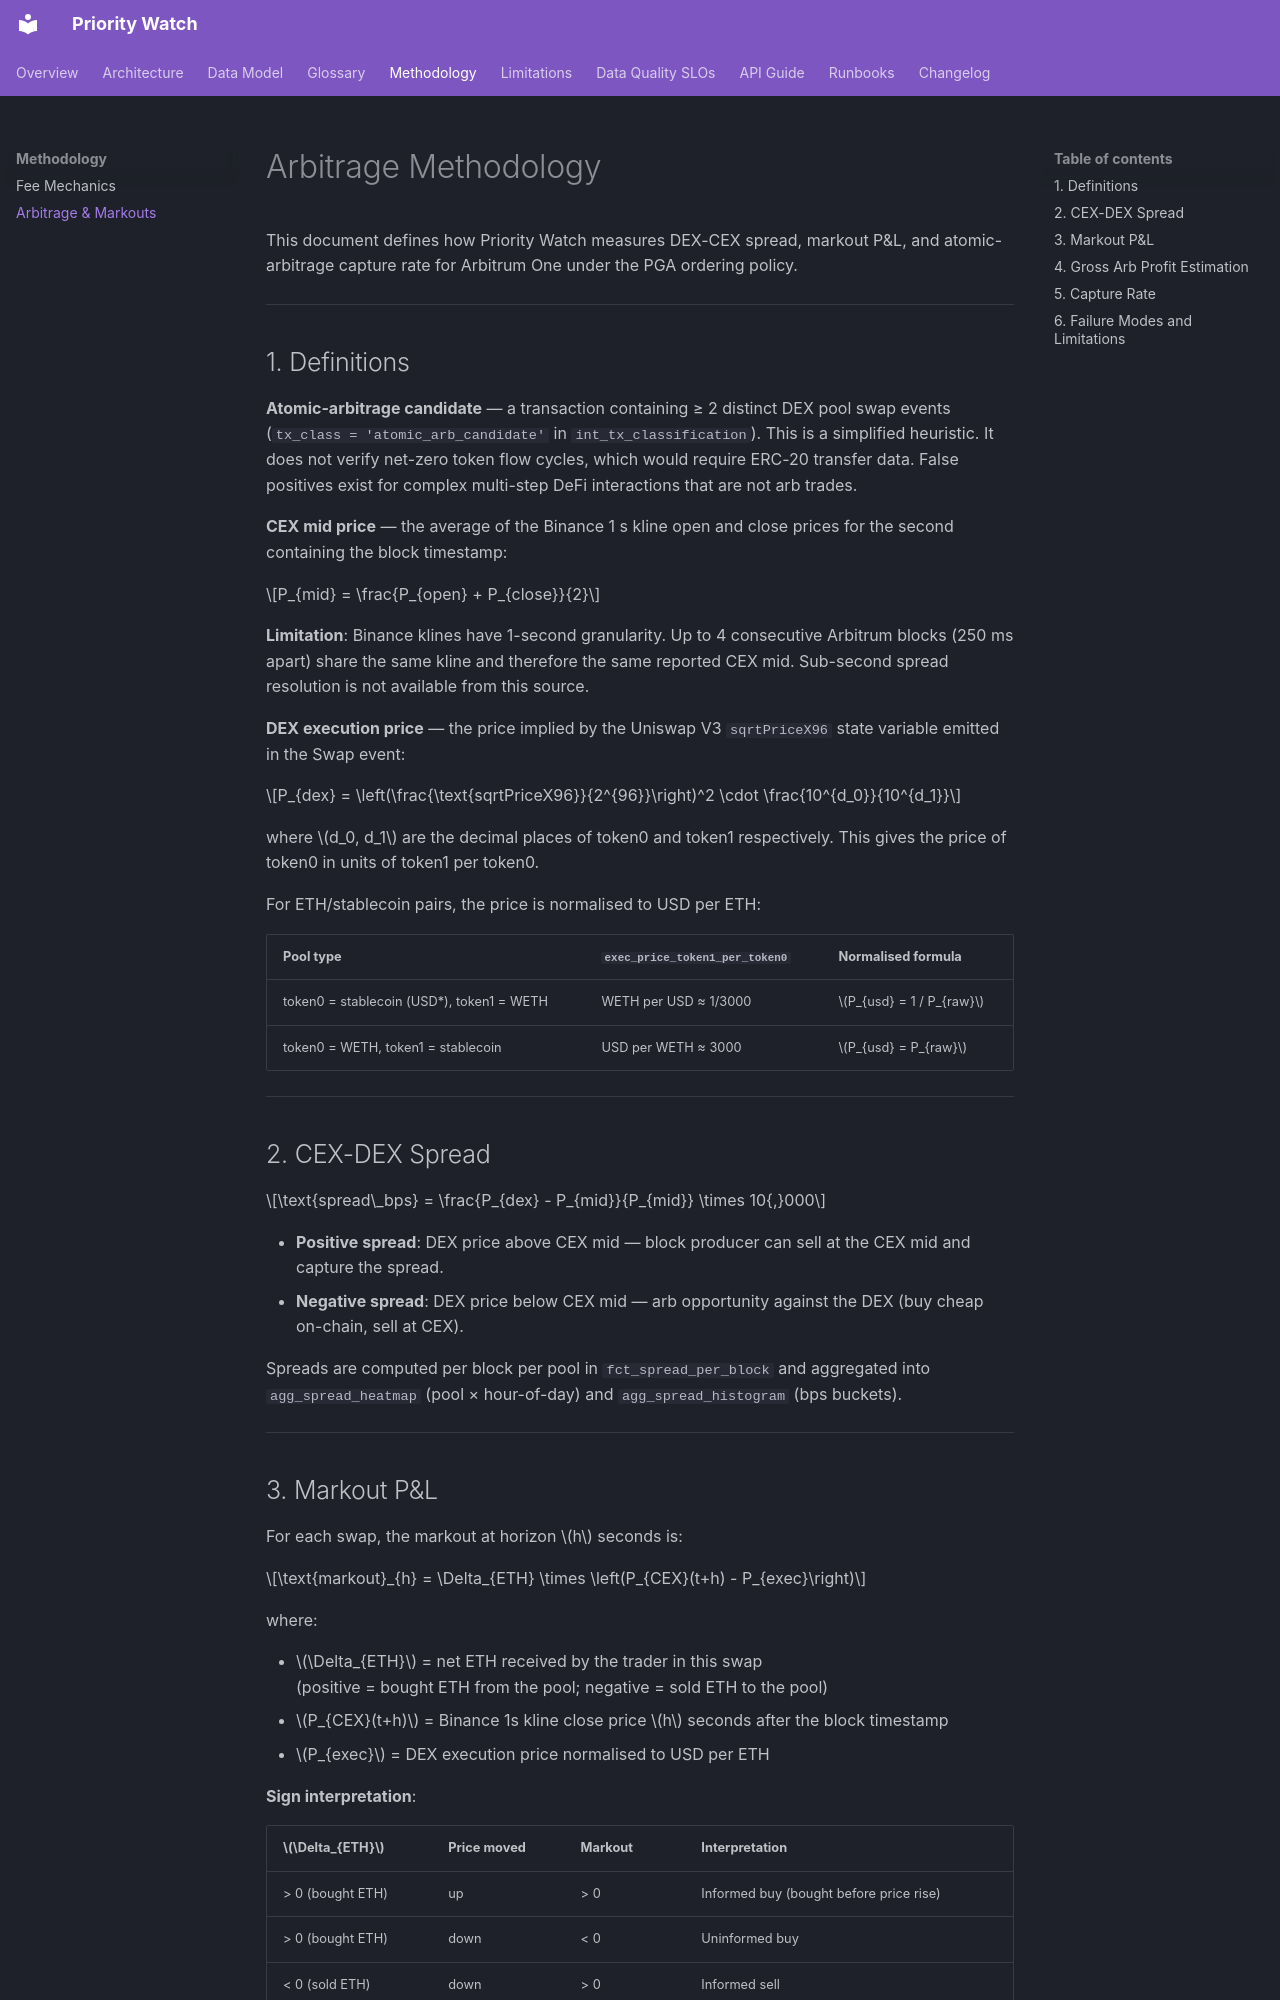

repository: uwezukwechibuzor/priority-watch · page: methodology/arbitrage/index.html · generator: mkdocs

# Arbitrage Methodology

This document defines how Priority Watch measures DEX-CEX spread,
markout P&L, and atomic-arbitrage capture rate for Arbitrum One under
the PGA ordering policy.

---

## 1. Definitions

**Atomic-arbitrage candidate** — a transaction containing ≥ 2 distinct DEX pool
swap events (`tx_class = 'atomic_arb_candidate'` in `int_tx_classification`).
This is a simplified heuristic. It does not verify net-zero token flow cycles,
which would require ERC-20 transfer data. False positives exist for complex
multi-step DeFi interactions that are not arb trades.

**CEX mid price** — the average of the Binance 1 s kline open and close prices
for the second containing the block timestamp:

$$P_{mid} = \frac{P_{open} + P_{close}}{2}$$

**Limitation**: Binance klines have 1-second granularity. Up to 4 consecutive
Arbitrum blocks (250 ms apart) share the same kline and therefore the same
reported CEX mid. Sub-second spread resolution is not available from this source.

**DEX execution price** — the price implied by the Uniswap V3 `sqrtPriceX96`
state variable emitted in the Swap event:

$$P_{dex} = \left(\frac{\text{sqrtPriceX96}}{2^{96}}\right)^2 \cdot \frac{10^{d_0}}{10^{d_1}}$$

where $d_0, d_1$ are the decimal places of token0 and token1 respectively.
This gives the price of token0 in units of token1 per token0.

For ETH/stablecoin pairs, the price is normalised to USD per ETH:

| Pool type | `exec_price_token1_per_token0` | Normalised formula |
|-----------|-------------------------------|--------------------|
| token0 = stablecoin (USD*), token1 = WETH | WETH per USD ≈ 1/3000 | $P_{usd} = 1 / P_{raw}$ |
| token0 = WETH, token1 = stablecoin | USD per WETH ≈ 3000 | $P_{usd} = P_{raw}$ |

---

## 2. CEX-DEX Spread

$$\text{spread\_bps} = \frac{P_{dex} - P_{mid}}{P_{mid}} \times 10{,}000$$

- **Positive spread**: DEX price above CEX mid — block producer can sell at
  the CEX mid and capture the spread.
- **Negative spread**: DEX price below CEX mid — arb opportunity against the
  DEX (buy cheap on-chain, sell at CEX).

Spreads are computed per block per pool in `fct_spread_per_block` and
aggregated into `agg_spread_heatmap` (pool × hour-of-day) and
`agg_spread_histogram` (bps buckets).

---
